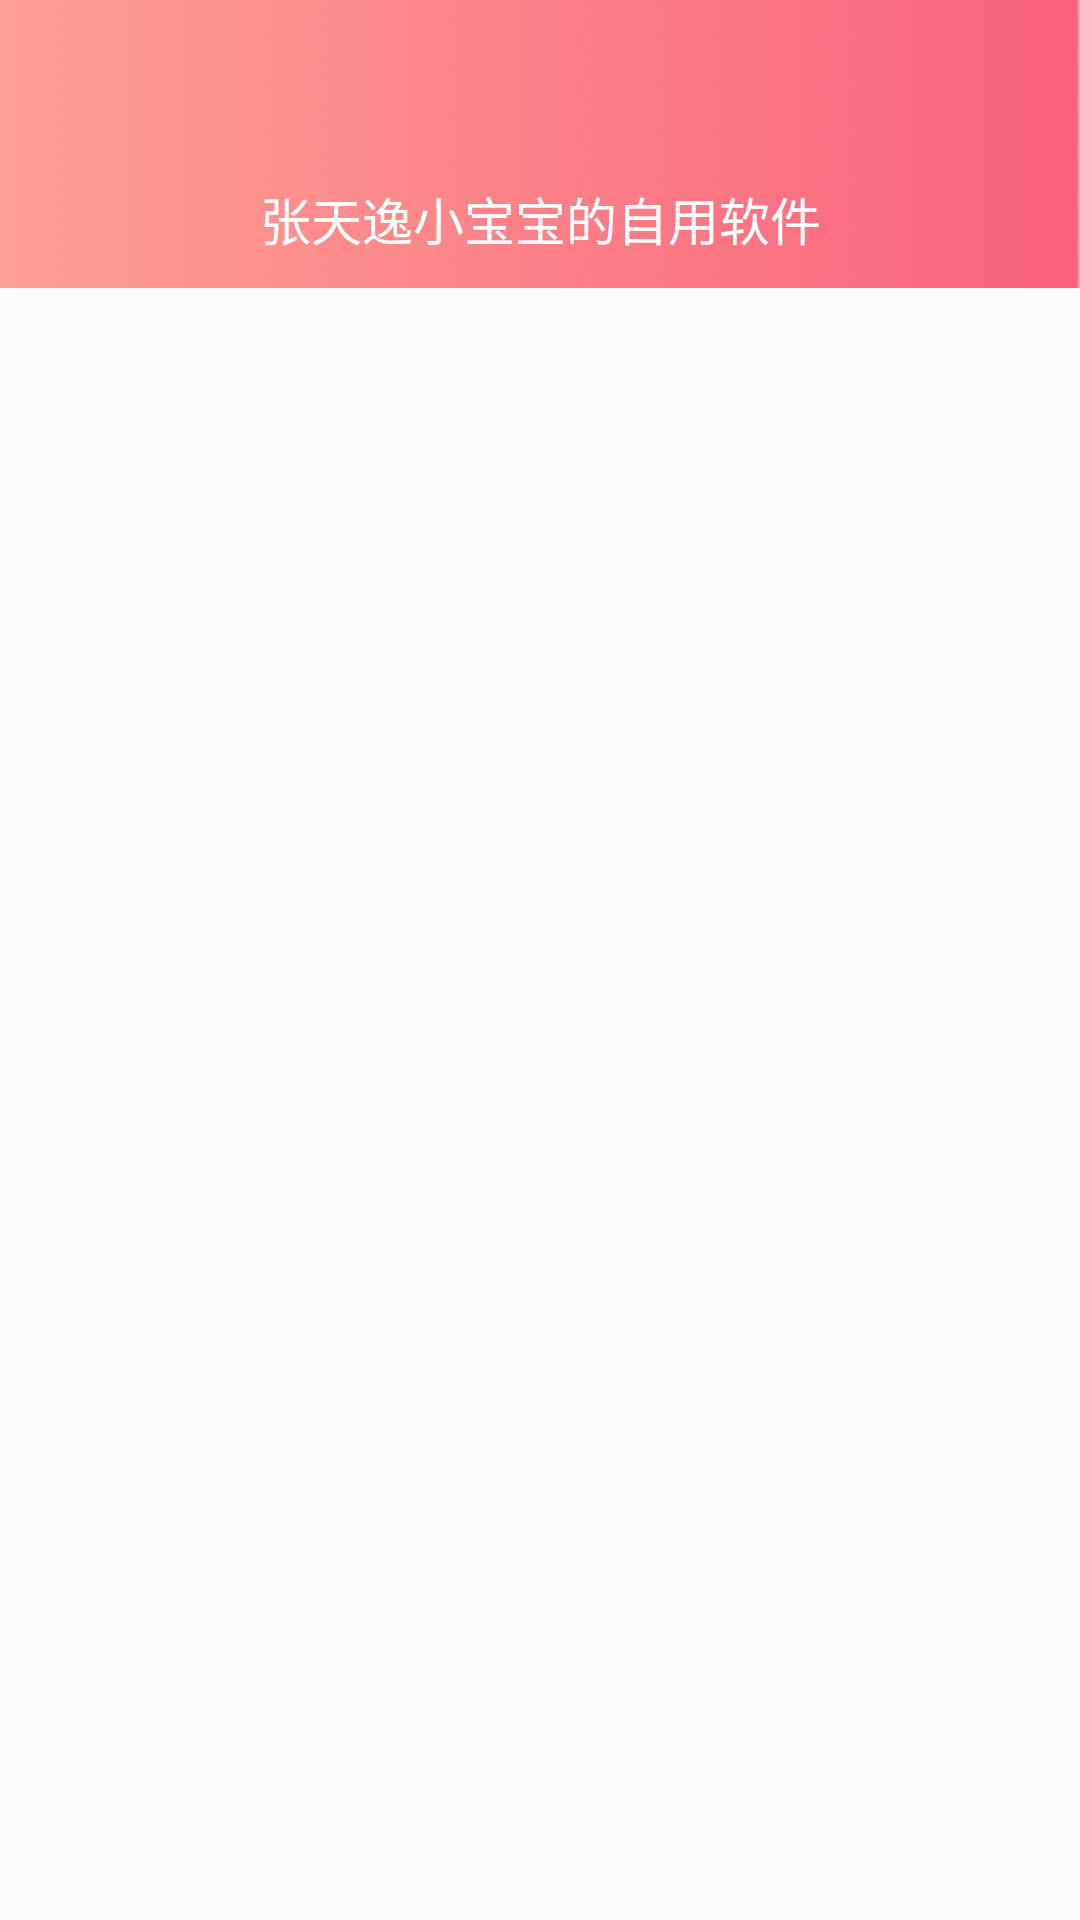

Reconstruct the res/layout file that produces this screen, plus the resources it refers to.
<!-- AndroidManifest.xml: activity theme NoStatusBarThemeWhiteText -->
<!-- res/layout/activity_main.xml -->
<?xml version="1.0" encoding="utf-8"?>
<LinearLayout android:layout_width="match_parent"
    android:layout_height="match_parent"
    xmlns:tools="http://schemas.android.com/tools"
    android:orientation="vertical"
    xmlns:android="http://schemas.android.com/apk/res/android">

    <LinearLayout
        android:id="@+id/status_bar_layout"
        android:orientation="vertical"
        android:background="@drawable/my_music_bar_background"
        android:layout_width="match_parent"
        android:layout_height="wrap_content">

        <LinearLayout
            android:orientation="vertical"
            android:layout_width="match_parent"
            android:layout_weight="1"
            android:layout_height="0dp">
        </LinearLayout>

        <RelativeLayout
            android:orientation="horizontal"
            android:gravity="center_vertical"
            android:layout_width="match_parent"
            android:layout_height="46dp">














            <TextView
                android:id="@+id/title"
                android:text="张天逸小宝宝的自用软件"
                android:textColor="@color/white"
                android:textSize="17sp"
                android:gravity="center"
                android:layout_width="match_parent"
                android:layout_height="match_parent"/>

















        </RelativeLayout>

    </LinearLayout>

    <include layout="@layout/content_main" />

</LinearLayout>
<!-- res/layout/content_main.xml (included above) -->
<?xml version="1.0" encoding="utf-8"?>
<androidx.constraintlayout.widget.ConstraintLayout xmlns:android="http://schemas.android.com/apk/res/android"
    xmlns:app="http://schemas.android.com/apk/res-auto"
    xmlns:tools="http://schemas.android.com/tools"
    android:layout_width="match_parent"
    android:layout_height="match_parent"
    app:layout_behavior="@string/appbar_scrolling_view_behavior"
    tools:context=".mvp.main.view.MainActivity"
    tools:showIn="@layout/activity_main">

    <androidx.recyclerview.widget.RecyclerView
        android:id="@+id/recycleview"
        android:layout_width="match_parent"
        android:layout_height="match_parent"/>

</androidx.constraintlayout.widget.ConstraintLayout>
<!-- resources referenced by this layout -->
<resources>
  <color name="white">#FFFFFF</color>
  <!-- drawable my_music_bar_background: png bitmap (drawable, 52013 bytes) -->
  <style name="NoStatusBarThemeWhiteText" parent="Theme.AppCompat.Light.DarkActionBar">
          
          <item name="windowActionBar">false</item>
          <item name="windowNoTitle">true</item>
          <item name="android:windowTranslucentStatus" tools:ignore="NewApi">true</item>
          
      </style>
</resources>
